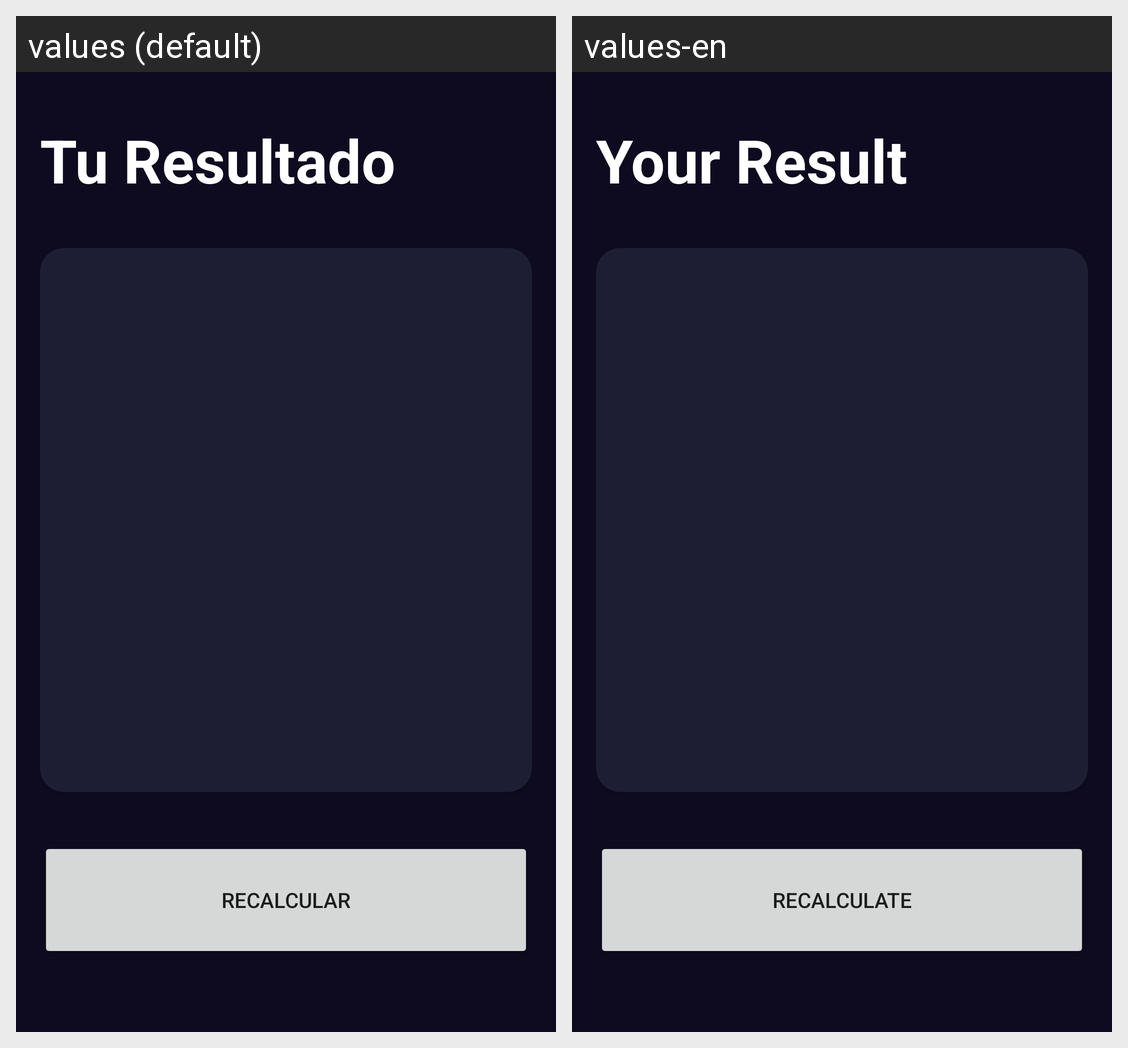

Strings drawn on this Android screen and how each of the app's shown locales translates them:
Android screen res/layout/activity_result_imcactivity.xml rendered under 2 locales, left to right: values (default), values-en. Device: Nexus 5 (rendered at 1080×1920; each locale shown at half size, 540×960, under a caption strip naming it); theme Theme.Aplicaciones.
Strings drawn on this screen, with the default value and each locale's value (text and hints the layout hard-codes, and strings that could not be matched under every locale, appear in the picture but are not listed):

result
  values: Tu Resultado
  values-en: Your Result

recalculate
  values: Recalcular
  values-en: Recalculate
